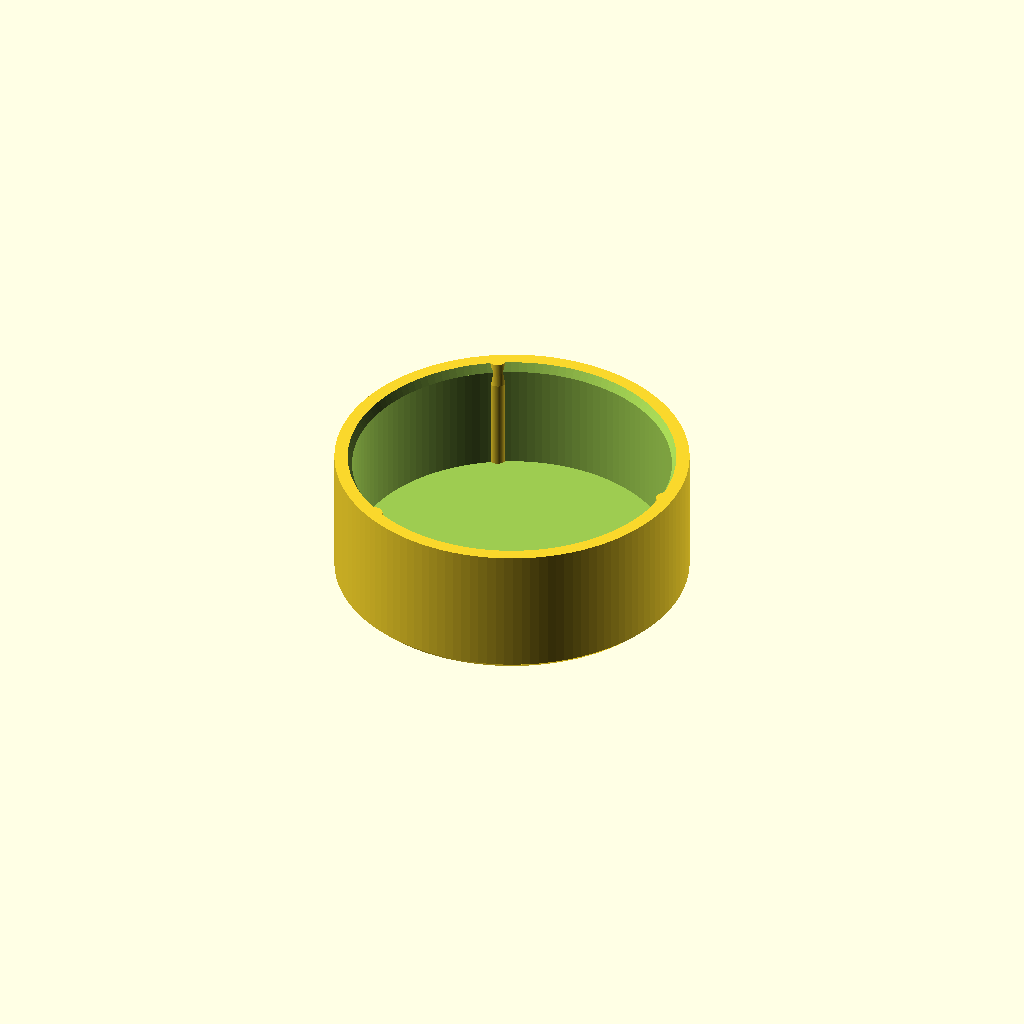
Cell 1: the model at its default parameters.
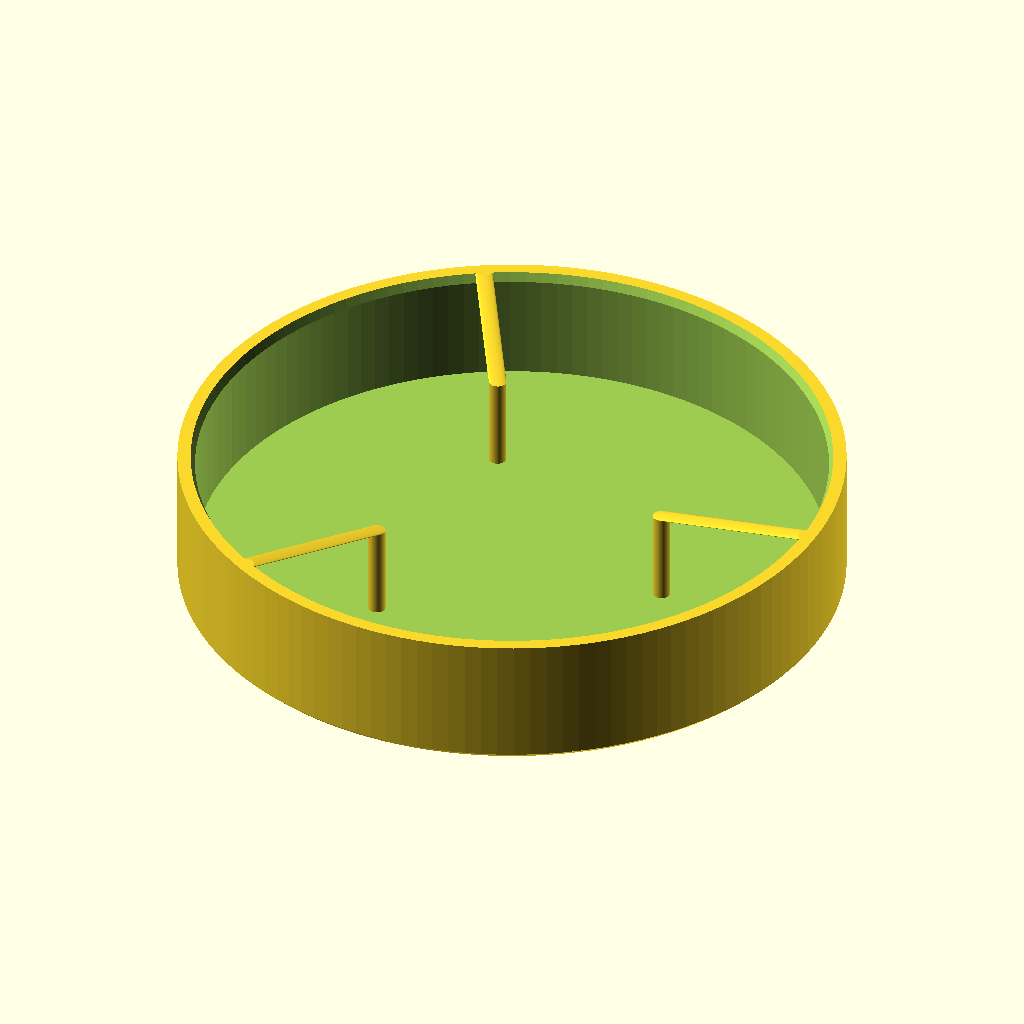
Cell 2: the same model with pipe_od = 42.68.
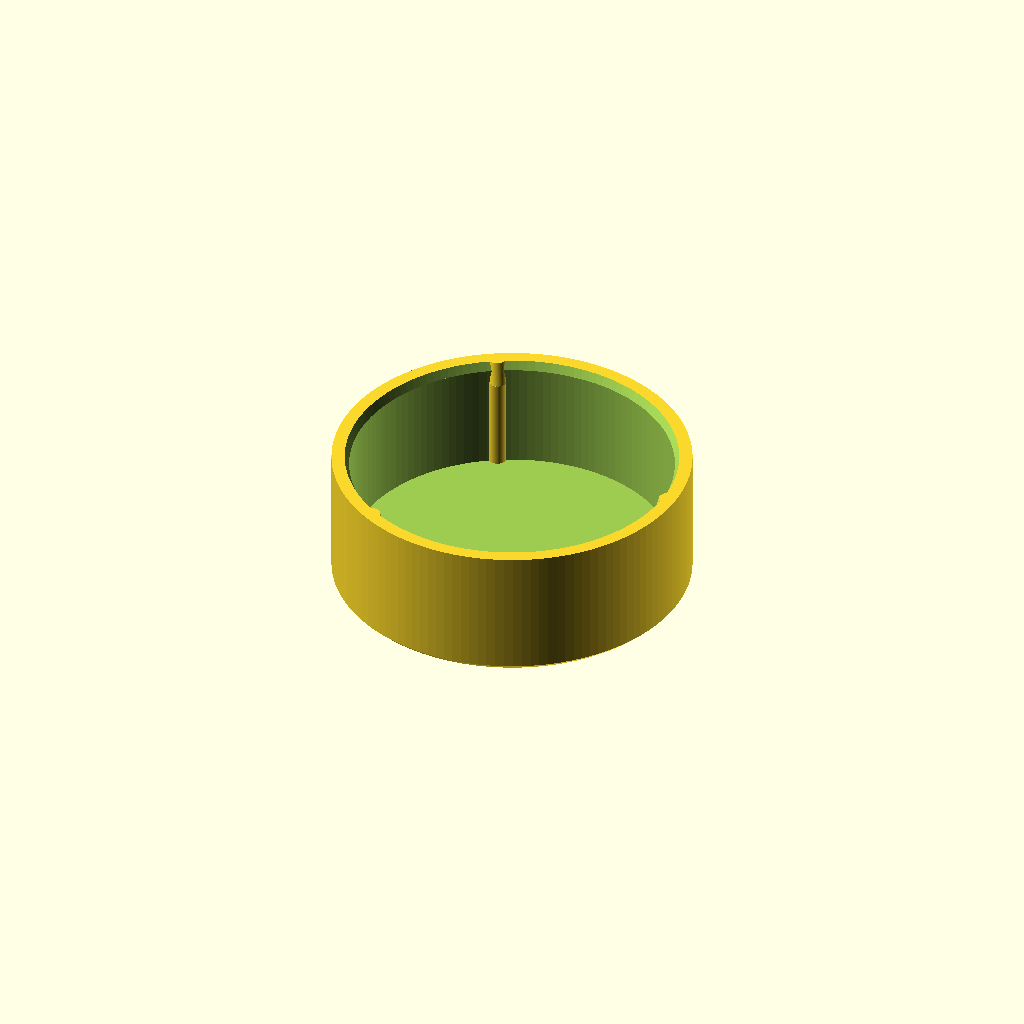
Cell 3: the same model with bore_clearance = 0.8.
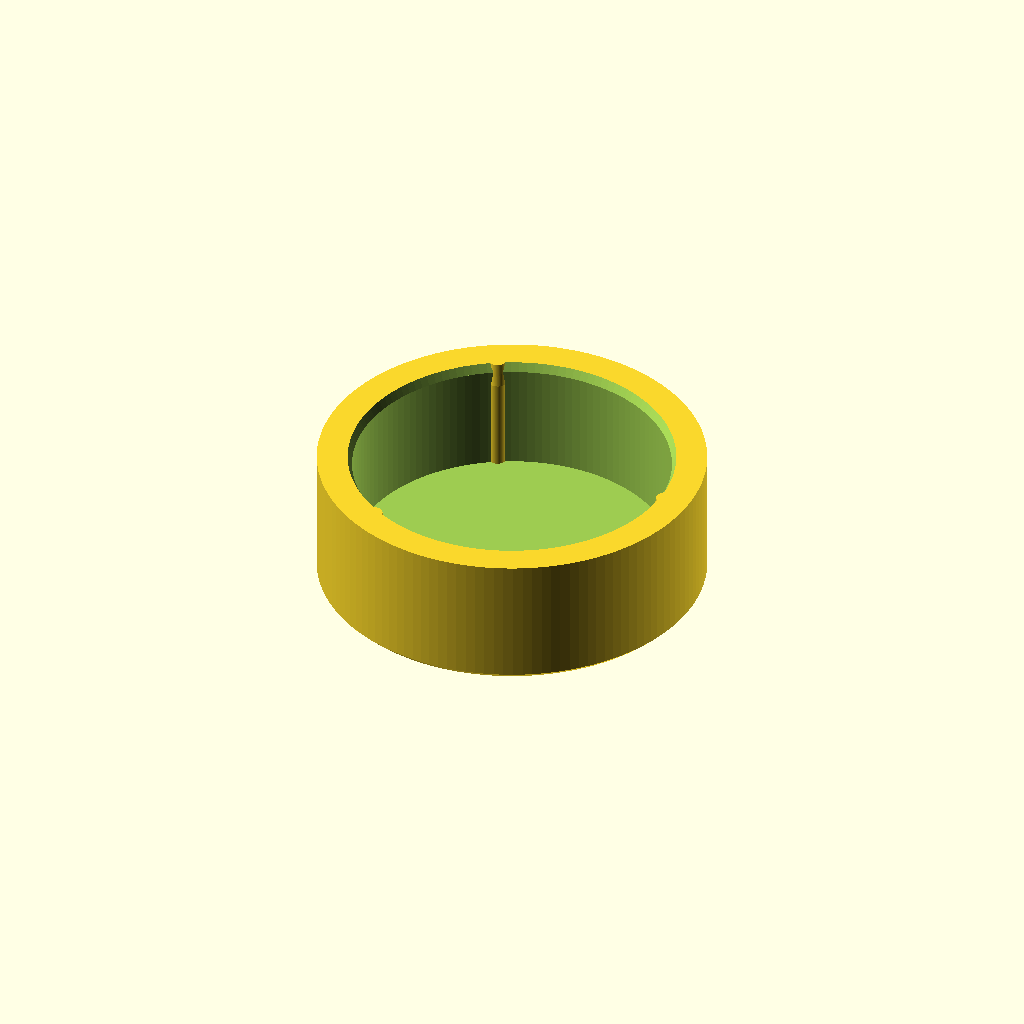
Cell 4: wall = 2.4 (everything else at default).
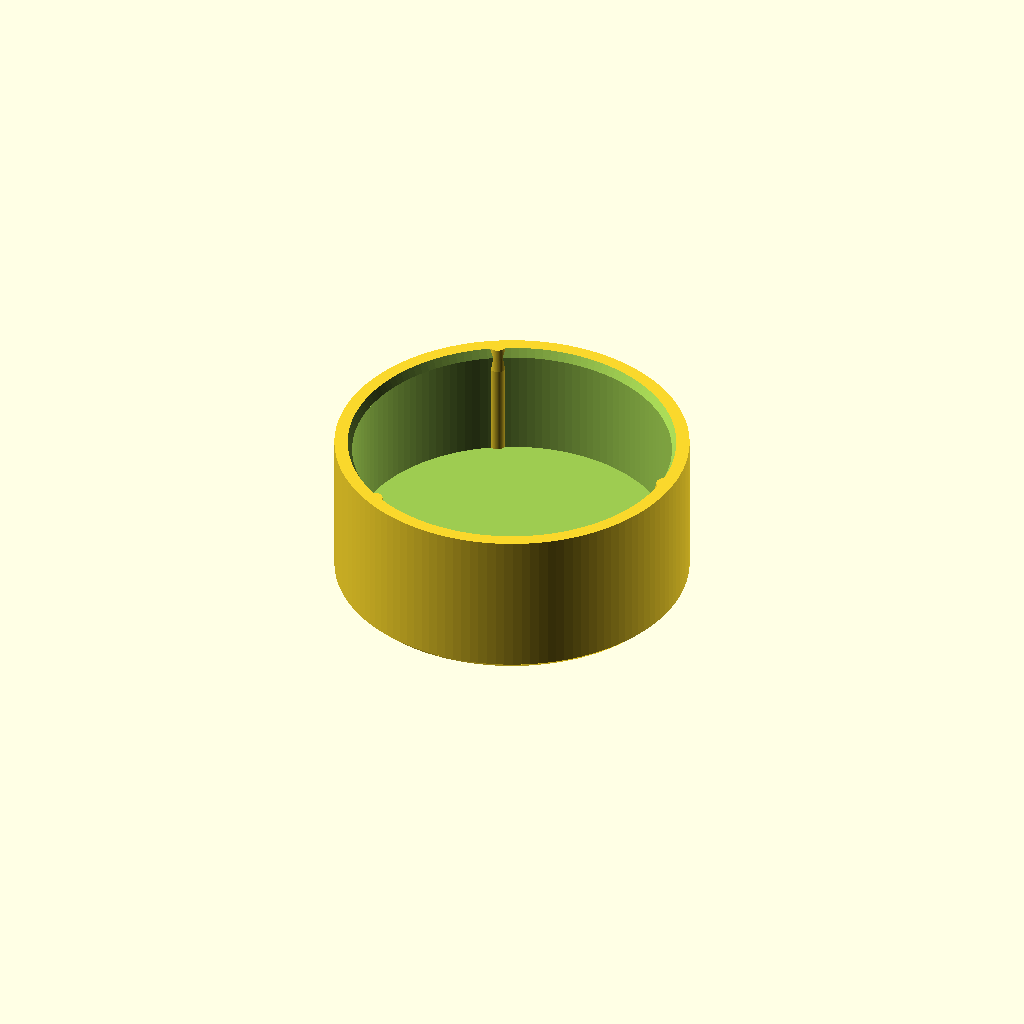
Cell 5: roof = 2.4 (everything else at default).
One fixed orthographic camera (rotation 55°, 0°, 25°; colour scheme Cornfield) for every cell.
OpenSCAD source file accessories/handle-tops-prototype-1/source/EndCapA.scad:
// PongFetch A1 decorative pipe-end cap prototype. Units: mm.
// CC BY-NC-SA 4.0, original design: PongFetch / Tia-Lin.
// Not a suspension attachment. Fit is unvalidated; use actual pipe measurements.
part="cap"; // [cap,body,inlay,fit_ring]
pipe_od=21.34;
bore_clearance=0.40; // Diametral clearance of the cylindrical bore.
wall=1.20;
roof=1.20;
insertion=8.00;
contact_d=21.24; // Three rib tips; change +/-0.10 for fit trials.
inlay_depth=0.40;
$fn=128;
eps=0.01;
bore_d=pipe_od+bore_clearance;
outer_d=bore_d+2*wall;
height=roof+insertion;

assert(contact_d<=bore_d);
assert(roof>inlay_depth+0.6);

module paddle_mark() {
    rotate(24) {
        translate([-1,1.6]) scale([0.83,1]) circle(r=4.4,$fn=64);
        hull() {
            translate([-1,-2]) circle(r=1.15,$fn=32);
            translate([-1,-6.0]) circle(r=1.15,$fn=32);
        }
    }
    translate([5,4.5]) circle(r=1.45,$fn=40);
}

module outer_shell() {
    difference() {
        union() {
            cylinder(d1=outer_d-0.8,d2=outer_d,h=0.4);
            translate([0,0,0.4-eps]) cylinder(d=outer_d,h=height-0.4+eps);
        }
        translate([0,0,roof]) cylinder(d=bore_d,h=insertion+eps);
        translate([0,0,height-0.6]) cylinder(d1=bore_d,d2=bore_d+0.6,h=0.6+eps);
    }
}

module contact_ribs() {
    // Rounded axial ribs overlap the wall. The opening end fades into the bore.
    rib_r=0.60;
    center_r=contact_d/2+rib_r;
    for (a=[0:120:240]) rotate([0,0,a]) {
        translate([center_r,0,roof-eps]) cylinder(r=rib_r,h=insertion-1.6+eps);
        hull() {
            translate([center_r,0,height-1.6-eps]) cylinder(r=rib_r,h=eps);
            translate([bore_d/2+rib_r,0,height-eps]) cylinder(r=rib_r,h=eps);
        }
    }
}

module cap() {
    union() {
        outer_shell();
        intersection() {
            contact_ribs();
            cylinder(d=outer_d,h=height);
        }
    }
}

module ink() {
    linear_extrude(inlay_depth) paddle_mark();
}

if(part=="cap") cap();
else if(part=="body") difference() { cap(); translate([0,0,-eps]) linear_extrude(inlay_depth+eps) paddle_mark(); }
else if(part=="inlay") ink();
else if(part=="fit_ring") intersection() {
    translate([0,0,-(height-4.8)]) cap();
    cylinder(d=outer_d+1,h=4.8);
}
Customizer parameters (derived from the source; name, type, default, range or options):
part: string, default "cap", options "cap", "body", "inlay", "fit_ring"
pipe_od: number, default 21.34
bore_clearance: number, default 0.4
wall: number, default 1.2
roof: number, default 1.2
insertion: number, default 8
contact_d: number, default 21.24
inlay_depth: number, default 0.4
eps: number, default 0.01
